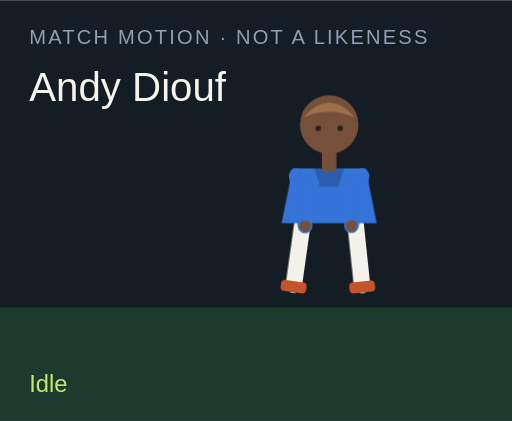
t = 0.00 s
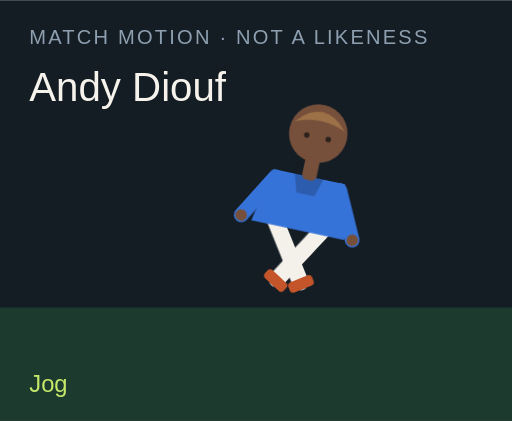
t = 1.50 s
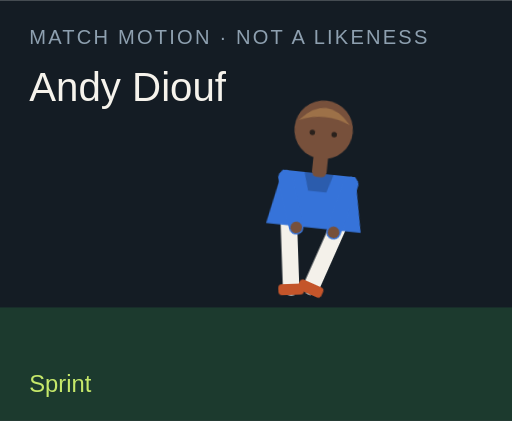
t = 3.00 s
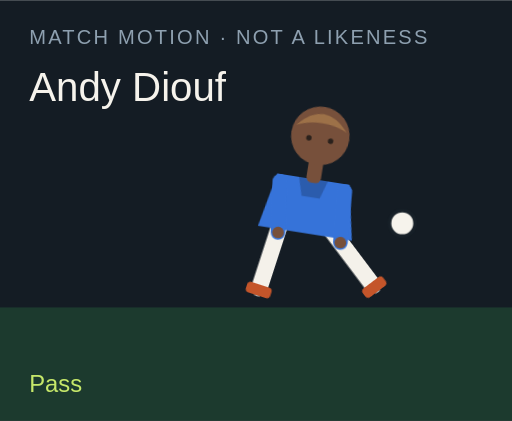
t = 4.50 s
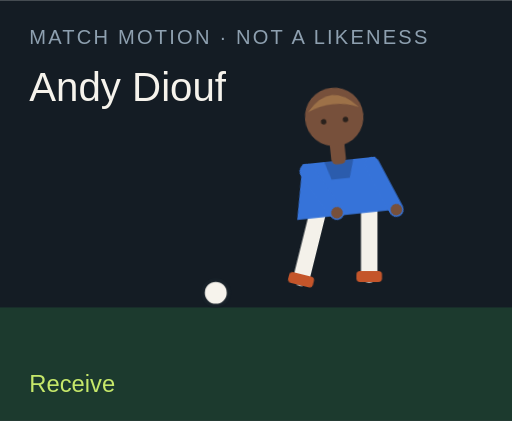
t = 6.00 s
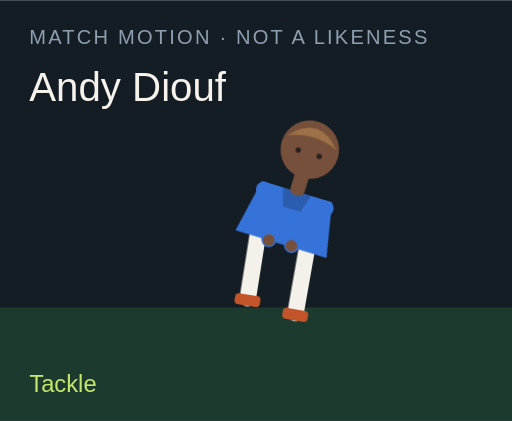
t = 7.50 s

The animated SVG that drew these frames (rendered in a browser with its animation timeline set to each time). Animation: 18 CSS @keyframes rules; one cycle of 9.00 s, repeats indefinitely.

<?xml version="1.0" encoding="UTF-8"?>
<svg xmlns="http://www.w3.org/2000/svg" viewBox="0 0 280 230" role="img">
  <style>@media (prefers-reduced-motion: reduce){animate,animateTransform{display:none}}</style>
  <rect width="280" height="230" fill="#141c24"/>
  <rect y="168" width="280" height="62" fill="#1c3a2e"/>
  <text x="16" y="24" fill="#8ea0b0" font-family="Arial,sans-serif" font-size="11" letter-spacing="1.2">MATCH MOTION · NOT A LIKENESS</text>
  <text x="16" y="55" fill="#f6f3ec" font-family="Impact,sans-serif" font-size="22">Andy Diouf</text>
  <circle r="7" fill="#f6f3ec" stroke="#172028" stroke-width="2" id="motion-62696" cx="150" cy="160" opacity="0">
    
    
    
  </circle>
  <g transform="translate(132 40)">
    <g id="motion-62718" transform="rotate(0 48 90)">
      
      <g id="motion-62720" transform="translate(0 0)">
        
        <g transform="translate(34 78)"><g id="motion-62722" transform="rotate(8)"><path d="M0 0 V38" stroke="#f4f1ea" stroke-width="9" stroke-linecap="round"/><rect x="-7" y="36" width="14" height="6" rx="2" fill="#c4552a"/></g></g>
        <g transform="translate(62 78)"><g id="motion-62724" transform="rotate(-6)"><path d="M0 0 V38" stroke="#f4f1ea" stroke-width="9" stroke-linecap="round"/><rect x="-7" y="36" width="14" height="6" rx="2" fill="#c4552a"/></g></g>
        <path d="M28 52 h40 l6 30 H22 Z" fill="#3673d9"/>
        <path d="M40 52 h16 l-3 10 H43 Z" fill="#000" opacity=".2"/>
        <g transform="translate(30 56)"><g id="motion-62726" transform="rotate(-10)"><path d="M0 0 V28" stroke="#3673d9" stroke-width="8" stroke-linecap="round"/><circle cx="0" cy="28" r="3.2" fill="#77503b"/></g></g>
        <g transform="translate(66 56)"><g id="motion-62728" transform="rotate(12)"><path d="M0 0 V28" stroke="#3673d9" stroke-width="8" stroke-linecap="round"/><circle cx="0" cy="28" r="3.2" fill="#77503b"/></g></g>
        <rect x="44" y="40" width="8" height="14" rx="3" fill="#77503b"/>
        <circle cx="48" cy="28" r="16" fill="#77503b"/>
        <path d="M34 24 Q48 8 62 24 Q48 18 34 24" fill="#9d7148"/>
        <circle cx="42" cy="30" r="1.5" fill="#2a211c"/><circle cx="54" cy="30" r="1.5" fill="#2a211c"/>
      </g>
    </g>
  </g>
  <text x="16" y="214" fill="#c6e86a" font-family="Arial,sans-serif" font-size="13" opacity="1" id="motion-62700">Idle</text><text x="16" y="214" fill="#c6e86a" font-family="Arial,sans-serif" font-size="13" opacity="0" id="motion-62702">Jog</text><text x="16" y="214" fill="#c6e86a" font-family="Arial,sans-serif" font-size="13" opacity="0" id="motion-62704">Sprint</text><text x="16" y="214" fill="#c6e86a" font-family="Arial,sans-serif" font-size="13" opacity="0" id="motion-62706">Dribble</text><text x="16" y="214" fill="#c6e86a" font-family="Arial,sans-serif" font-size="13" opacity="0" id="motion-62708">Pass</text><text x="16" y="214" fill="#c6e86a" font-family="Arial,sans-serif" font-size="13" opacity="0" id="motion-62710">Shoot</text><text x="16" y="214" fill="#c6e86a" font-family="Arial,sans-serif" font-size="13" opacity="0" id="motion-62712">Receive</text><text x="16" y="214" fill="#c6e86a" font-family="Arial,sans-serif" font-size="13" opacity="0" id="motion-62714">Tackle</text><text x="16" y="214" fill="#c6e86a" font-family="Arial,sans-serif" font-size="13" opacity="0" id="motion-62716">Arms wide</text>
<style>@keyframes track-62697{0%{cx:150px}11.1%{cx:156px}22.2%{cx:164px}33.300000000000004%{cx:142px}44.4%{cx:190px}55.60000000000001%{cx:250px}66.7%{cx:118px}77.8%{cx:150px}88.9%{cx:150px}100%{cx:150px}}@keyframes track-62698{0%{cy:160px}11.1%{cy:158px}22.2%{cy:154px}33.300000000000004%{cy:156px}44.4%{cy:148px}55.60000000000001%{cy:96px}66.7%{cy:160px}77.8%{cy:160px}88.9%{cy:160px}100%{cy:160px}}@keyframes track-62699{0%{opacity:0}11.1%{opacity:0}22.2%{opacity:0}33.300000000000004%{opacity:1}44.4%{opacity:1}55.60000000000001%{opacity:1}66.7%{opacity:1}77.8%{opacity:0}88.9%{opacity:0}100%{opacity:0}}@keyframes track-62701{0%{opacity:1}11.1%{opacity:0}22.2%{opacity:0}33.300000000000004%{opacity:0}44.4%{opacity:0}55.60000000000001%{opacity:0}66.7%{opacity:0}77.8%{opacity:0}88.9%{opacity:0}100%{opacity:1}}@keyframes track-62703{0%{opacity:0}11.1%{opacity:1}22.2%{opacity:0}33.300000000000004%{opacity:0}44.4%{opacity:0}55.60000000000001%{opacity:0}66.7%{opacity:0}77.8%{opacity:0}88.9%{opacity:0}100%{opacity:0}}@keyframes track-62705{0%{opacity:0}11.1%{opacity:0}22.2%{opacity:1}33.300000000000004%{opacity:0}44.4%{opacity:0}55.60000000000001%{opacity:0}66.7%{opacity:0}77.8%{opacity:0}88.9%{opacity:0}100%{opacity:0}}@keyframes track-62707{0%{opacity:0}11.1%{opacity:0}22.2%{opacity:0}33.300000000000004%{opacity:1}44.4%{opacity:0}55.60000000000001%{opacity:0}66.7%{opacity:0}77.8%{opacity:0}88.9%{opacity:0}100%{opacity:0}}@keyframes track-62709{0%{opacity:0}11.1%{opacity:0}22.2%{opacity:0}33.300000000000004%{opacity:0}44.4%{opacity:1}55.60000000000001%{opacity:0}66.7%{opacity:0}77.8%{opacity:0}88.9%{opacity:0}100%{opacity:0}}@keyframes track-62711{0%{opacity:0}11.1%{opacity:0}22.2%{opacity:0}33.300000000000004%{opacity:0}44.4%{opacity:0}55.60000000000001%{opacity:1}66.7%{opacity:0}77.8%{opacity:0}88.9%{opacity:0}100%{opacity:0}}@keyframes track-62713{0%{opacity:0}11.1%{opacity:0}22.2%{opacity:0}33.300000000000004%{opacity:0}44.4%{opacity:0}55.60000000000001%{opacity:0}66.7%{opacity:1}77.8%{opacity:0}88.9%{opacity:0}100%{opacity:0}}@keyframes track-62715{0%{opacity:0}11.1%{opacity:0}22.2%{opacity:0}33.300000000000004%{opacity:0}44.4%{opacity:0}55.60000000000001%{opacity:0}66.7%{opacity:0}77.8%{opacity:1}88.9%{opacity:0}100%{opacity:0}}@keyframes track-62717{0%{opacity:0}11.1%{opacity:0}22.2%{opacity:0}33.300000000000004%{opacity:0}44.4%{opacity:0}55.60000000000001%{opacity:0}66.7%{opacity:0}77.8%{opacity:0}88.9%{opacity:1}100%{opacity:0}}@keyframes track-62719{0%{transform:rotate(0deg)}11.1%{transform:rotate(8deg)}22.2%{transform:rotate(16deg)}33.300000000000004%{transform:rotate(6deg)}44.4%{transform:rotate(4deg)}55.60000000000001%{transform:rotate(14deg)}66.7%{transform:rotate(-6deg)}77.8%{transform:rotate(34deg)}88.9%{transform:rotate(0deg)}100%{transform:rotate(0deg)}}@keyframes track-62721{0%{transform:translate(0px,0px)}11.1%{transform:translate(0px,-3px)}22.2%{transform:translate(0px,-6px)}33.300000000000004%{transform:translate(0px,-2px)}44.4%{transform:translate(0px,2px)}55.60000000000001%{transform:translate(0px,-4px)}66.7%{transform:translate(0px,1px)}77.8%{transform:translate(0px,10px)}88.9%{transform:translate(0px,-8px)}100%{transform:translate(0px,0px)}}@keyframes track-62723{0%{transform:rotate(8deg)}11.1%{transform:rotate(-26deg)}22.2%{transform:rotate(-42deg)}33.300000000000004%{transform:rotate(-8deg)}44.4%{transform:rotate(6deg)}55.60000000000001%{transform:rotate(12deg)}66.7%{transform:rotate(20deg)}77.8%{transform:rotate(-8deg)}88.9%{transform:rotate(-8deg)}100%{transform:rotate(8deg)}}@keyframes track-62725{0%{transform:rotate(-6deg)}11.1%{transform:rotate(24deg)}22.2%{transform:rotate(38deg)}33.300000000000004%{transform:rotate(18deg)}44.4%{transform:rotate(-38deg)}55.60000000000001%{transform:rotate(-54deg)}66.7%{transform:rotate(6deg)}77.8%{transform:rotate(-22deg)}88.9%{transform:rotate(8deg)}100%{transform:rotate(-6deg)}}@keyframes track-62727{0%{transform:rotate(-10deg)}11.1%{transform:rotate(24deg)}22.2%{transform:rotate(36deg)}33.300000000000004%{transform:rotate(-18deg)}44.4%{transform:rotate(10deg)}55.60000000000001%{transform:rotate(-24deg)}66.7%{transform:rotate(-30deg)}77.8%{transform:rotate(12deg)}88.9%{transform:rotate(-58deg)}100%{transform:rotate(-10deg)}}@keyframes track-62729{0%{transform:rotate(12deg)}11.1%{transform:rotate(-20deg)}22.2%{transform:rotate(-32deg)}33.300000000000004%{transform:rotate(14deg)}44.4%{transform:rotate(-26deg)}55.60000000000001%{transform:rotate(18deg)}66.7%{transform:rotate(-22deg)}77.8%{transform:rotate(-6deg)}88.9%{transform:rotate(58deg)}100%{transform:rotate(12deg)}}@media(prefers-reduced-motion:no-preference){#motion-62696{animation:track-62697 9s linear infinite both,track-62698 9s linear infinite both,track-62699 9s steps(1,end) infinite both}#motion-62700{animation:track-62701 9s steps(1,end) infinite both}#motion-62702{animation:track-62703 9s steps(1,end) infinite both}#motion-62704{animation:track-62705 9s steps(1,end) infinite both}#motion-62706{animation:track-62707 9s steps(1,end) infinite both}#motion-62708{animation:track-62709 9s steps(1,end) infinite both}#motion-62710{animation:track-62711 9s steps(1,end) infinite both}#motion-62712{animation:track-62713 9s steps(1,end) infinite both}#motion-62714{animation:track-62715 9s steps(1,end) infinite both}#motion-62716{animation:track-62717 9s steps(1,end) infinite both}#motion-62718{animation:track-62719 9s linear infinite both}#motion-62720{animation:track-62721 9s linear infinite both}#motion-62722{animation:track-62723 9s linear infinite both}#motion-62724{animation:track-62725 9s linear infinite both}#motion-62726{animation:track-62727 9s linear infinite both}#motion-62728{animation:track-62729 9s linear infinite both}}</style></svg>
